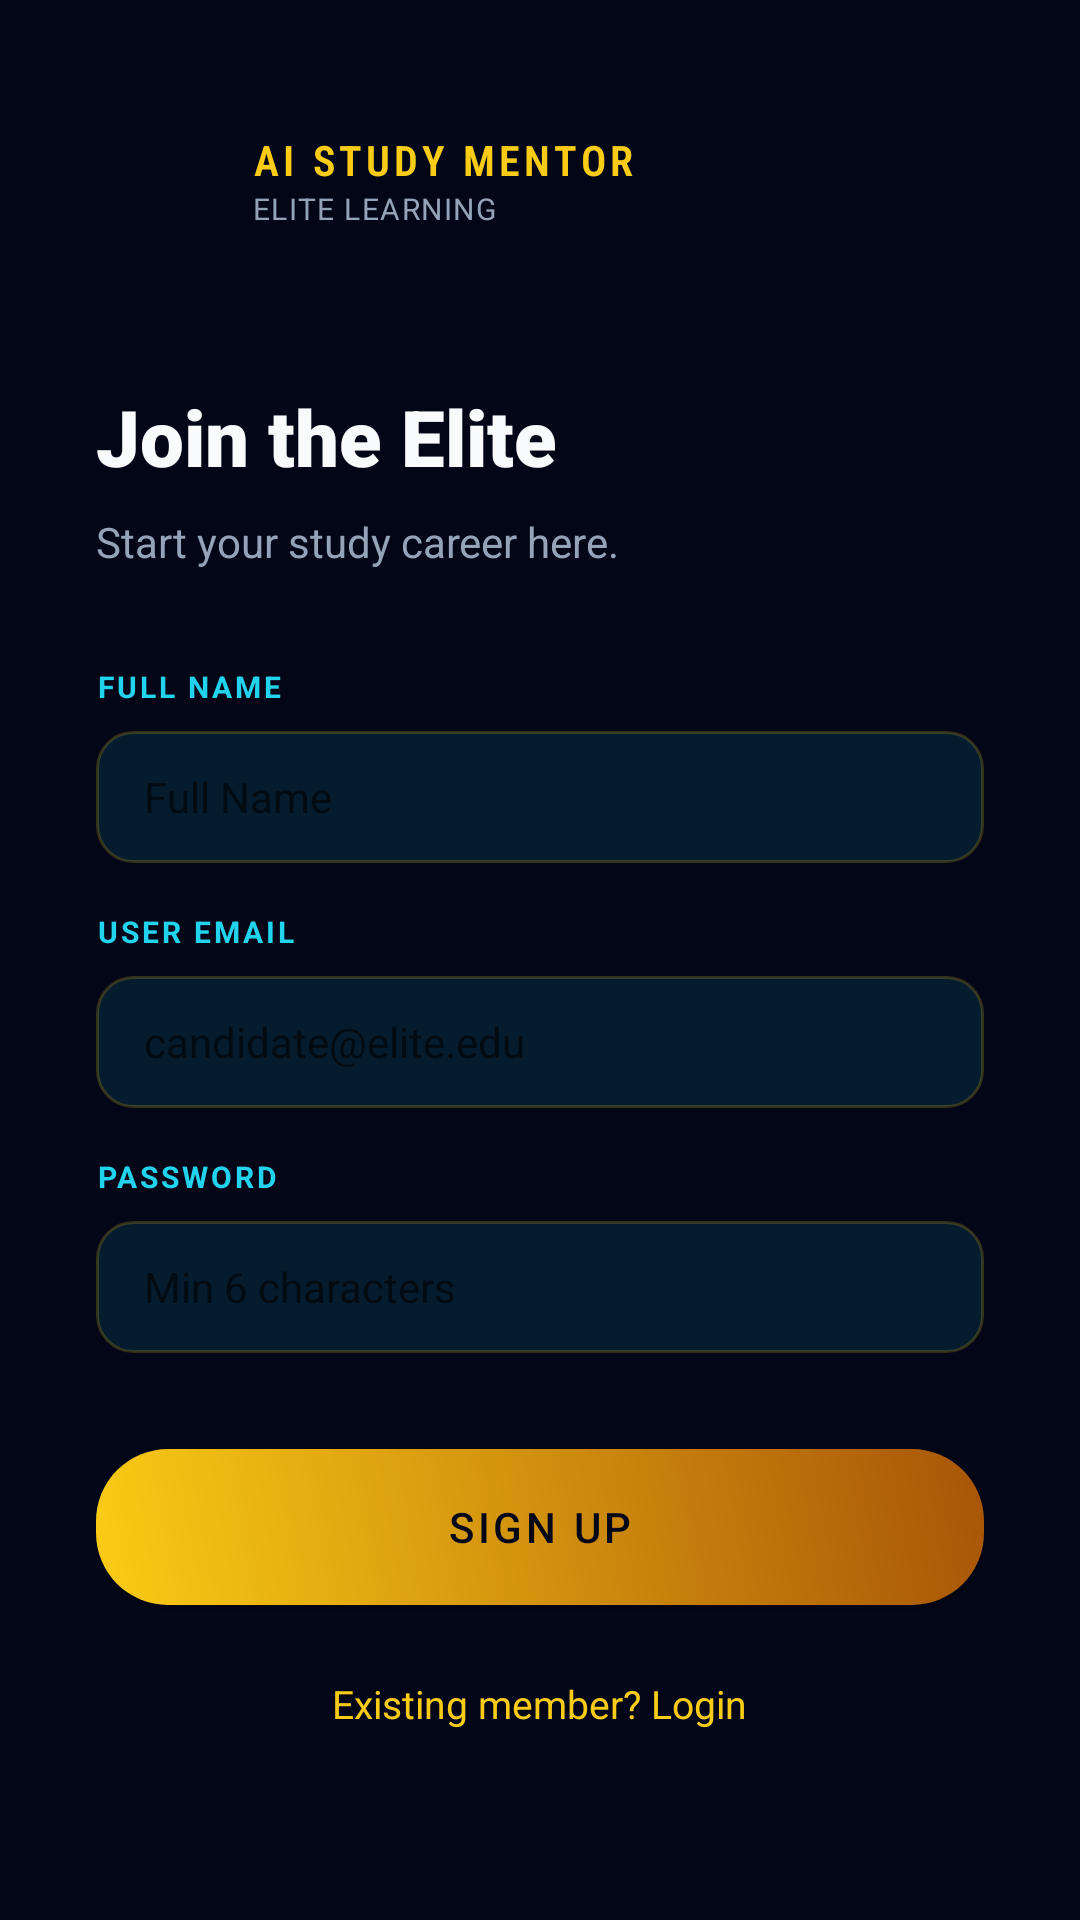

Here is an Android app screen rendered from its layout file. Give the layout XML and the strings, colors and styles it references.
<!-- AndroidManifest.xml: application theme Theme.Duanthayquang -->
<!-- res/layout/activity_register.xml -->
<?xml version="1.0" encoding="utf-8"?>
<ScrollView xmlns:android="http://schemas.android.com/apk/res/android"
    xmlns:app="http://schemas.android.com/apk/res-auto"
    android:layout_width="match_parent"
    android:layout_height="match_parent"
    android:background="@color/auth_surface"
    android:fillViewport="true">

    <LinearLayout
        android:layout_width="match_parent"
        android:layout_height="wrap_content"
        android:orientation="vertical"
        android:paddingHorizontal="32dp"
        android:paddingVertical="40dp">

        <LinearLayout
            android:layout_width="wrap_content"
            android:layout_height="wrap_content"
            android:gravity="center_vertical"
            android:orientation="horizontal">

            <ImageView
                android:layout_width="40dp"
                android:layout_height="40dp"
                android:background="@drawable/bg_auth_brand_icon"
                android:padding="8dp"
                android:src="@drawable/ic_sparkles" />

            <LinearLayout
                android:layout_width="wrap_content"
                android:layout_height="wrap_content"
                android:layout_marginStart="12dp"
                android:orientation="vertical">

                <TextView
                    android:layout_width="wrap_content"
                    android:layout_height="wrap_content"
                    android:text="AI STUDY MENTOR"
                    android:textColor="@color/toty_gold"
                    android:textSize="14sp"
                    android:fontFamily="sans-serif-condensed-light"
                    android:letterSpacing="0.1"
                    android:textStyle="bold" />

                <TextView
                    android:layout_width="wrap_content"
                    android:layout_height="wrap_content"
                    android:text="ELITE LEARNING"
                    android:textColor="@color/auth_muted_foreground"
                    android:textSize="10sp"
                    android:letterSpacing="0.05" />
            </LinearLayout>
        </LinearLayout>

        <TextView
            android:layout_width="match_parent"
            android:layout_height="wrap_content"
            android:layout_marginTop="48dp"
            android:text="@string/auth_register_title"
            android:textColor="@color/auth_foreground"
            android:textSize="26sp"
            android:fontFamily="sans-serif-black"
            android:textStyle="bold" />

        <TextView
            android:layout_width="match_parent"
            android:layout_height="wrap_content"
            android:layout_marginTop="8dp"
            android:text="@string/auth_register_subtitle"
            android:textColor="@color/auth_muted_foreground"
            android:textSize="14sp" />

        <TextView
            android:layout_width="match_parent"
            android:layout_height="wrap_content"
            android:layout_marginTop="32dp"
            android:text="@string/auth_fullname_label"
            android:textColor="@color/toty_cyan"
            android:textSize="10sp"
            android:letterSpacing="0.1"
            android:textStyle="bold" />

        <EditText
            android:id="@+id/edit_fullname"
            android:layout_width="match_parent"
            android:layout_height="44dp"
            android:layout_marginTop="8dp"
            android:background="@drawable/bg_auth_input"
            android:hint="Full Name"
            android:inputType="textPersonName"
            android:paddingHorizontal="16dp"
            android:textColor="@color/auth_foreground"
            android:textSize="14sp" />

        <TextView
            android:layout_width="match_parent"
            android:layout_height="wrap_content"
            android:layout_marginTop="16dp"
            android:text="@string/auth_email_label"
            android:textColor="@color/toty_cyan"
            android:textSize="10sp"
            android:letterSpacing="0.1"
            android:textStyle="bold" />

        <EditText
            android:id="@+id/edit_email"
            android:layout_width="match_parent"
            android:layout_height="44dp"
            android:layout_marginTop="8dp"
            android:background="@drawable/bg_auth_input"
            android:hint="candidate@elite.edu"
            android:inputType="textEmailAddress"
            android:paddingHorizontal="16dp"
            android:textColor="@color/auth_foreground"
            android:textSize="14sp" />

        <TextView
            android:layout_width="match_parent"
            android:layout_height="wrap_content"
            android:layout_marginTop="16dp"
            android:text="@string/auth_password_label"
            android:textColor="@color/toty_cyan"
            android:textSize="10sp"
            android:letterSpacing="0.1"
            android:textStyle="bold" />

        <EditText
            android:id="@+id/edit_password"
            android:layout_width="match_parent"
            android:layout_height="44dp"
            android:layout_marginTop="8dp"
            android:background="@drawable/bg_auth_input"
            android:hint="@string/auth_password_hint"
            android:inputType="textPassword"
            android:paddingHorizontal="16dp"
            android:textColor="@color/auth_foreground"
            android:textSize="14sp" />

        <com.google.android.material.button.MaterialButton
            android:id="@+id/btn_register"
            android:layout_width="match_parent"
            android:layout_height="52dp"
            android:layout_marginTop="32dp"
            android:text="@string/auth_register_btn"
            android:textAllCaps="true"
            android:textColor="@color/black"
            app:backgroundTint="@null"
            android:background="@drawable/btn_toty_gold"
            app:cornerRadius="26dp" />

        <TextView
            android:id="@+id/tv_go_to_login"
            android:layout_width="wrap_content"
            android:layout_height="wrap_content"
            android:layout_gravity="center"
            android:layout_marginTop="24dp"
            android:text="@string/auth_have_account"
            android:textColor="@color/toty_gold"
            android:textSize="13sp" />

    </LinearLayout>
</ScrollView>
<!-- resources referenced by this layout -->
<resources>
  <color name="auth_foreground">#F8FAFC</color>
  <color name="auth_muted_foreground">#94A3B8</color>
  <color name="auth_surface">#020617</color>
  <color name="black">#020617</color>
  <color name="toty_cyan">#22D3EE</color>
  <color name="toty_gold">#FACC15</color>
  <!-- drawable bg_auth_input (drawable) -->
  <?xml version="1.0" encoding="utf-8"?>
  <shape xmlns:android="http://schemas.android.com/apk/res/android"
      android:shape="rectangle">
      <solid android:color="@color/auth_brand_soft" />
      <corners android:radius="@dimen/auth_input_radius" />
      <stroke
          android:width="1dp"
          android:color="@color/auth_brand_ring" />
  </shape>
  <!-- drawable btn_toty_gold (drawable) -->
  <?xml version="1.0" encoding="utf-8"?>
  <ripple xmlns:android="http://schemas.android.com/apk/res/android"
      android:color="#4DFFFFFF">
      <item>
          <shape android:shape="rectangle">
              <gradient
                  android:angle="45"
                  android:endColor="#A85507"
                  android:startColor="#FACC15" />
              <corners android:radius="24dp" />
          </shape>
      </item>
  </ripple>
  <string name="auth_email_label">USER EMAIL</string>
  <string name="auth_fullname_label">FULL NAME</string>
  <string name="auth_have_account">Existing member? Login</string>
  <string name="auth_password_hint">Min 6 characters</string>
  <string name="auth_password_label">PASSWORD</string>
  <string name="auth_register_btn">Sign Up</string>
  <string name="auth_register_subtitle">Start your study career here.</string>
  <string name="auth_register_title">Join the Elite</string>
  <style name="Theme.Duanthayquang" parent="Theme.MaterialComponents.DayNight.NoActionBar">
          
          <item name="colorPrimary">@color/toty_gold</item>
          <item name="colorPrimaryVariant">@color/black</item>
          <item name="colorOnPrimary">@color/black</item>
          
          <item name="colorSecondary">@color/toty_cyan</item>
          <item name="colorSecondaryVariant">@color/toty_cyan</item>
          <item name="colorOnSecondary">@color/black</item>
          
          <item name="android:statusBarColor">@color/black</item>
          
      </style>
  <color name="auth_brand_soft">#1A22D3EE</color>
  <dimen name="auth_input_radius">12dp</dimen>
  <color name="auth_brand_ring">#33FACC15</color>
</resources>
